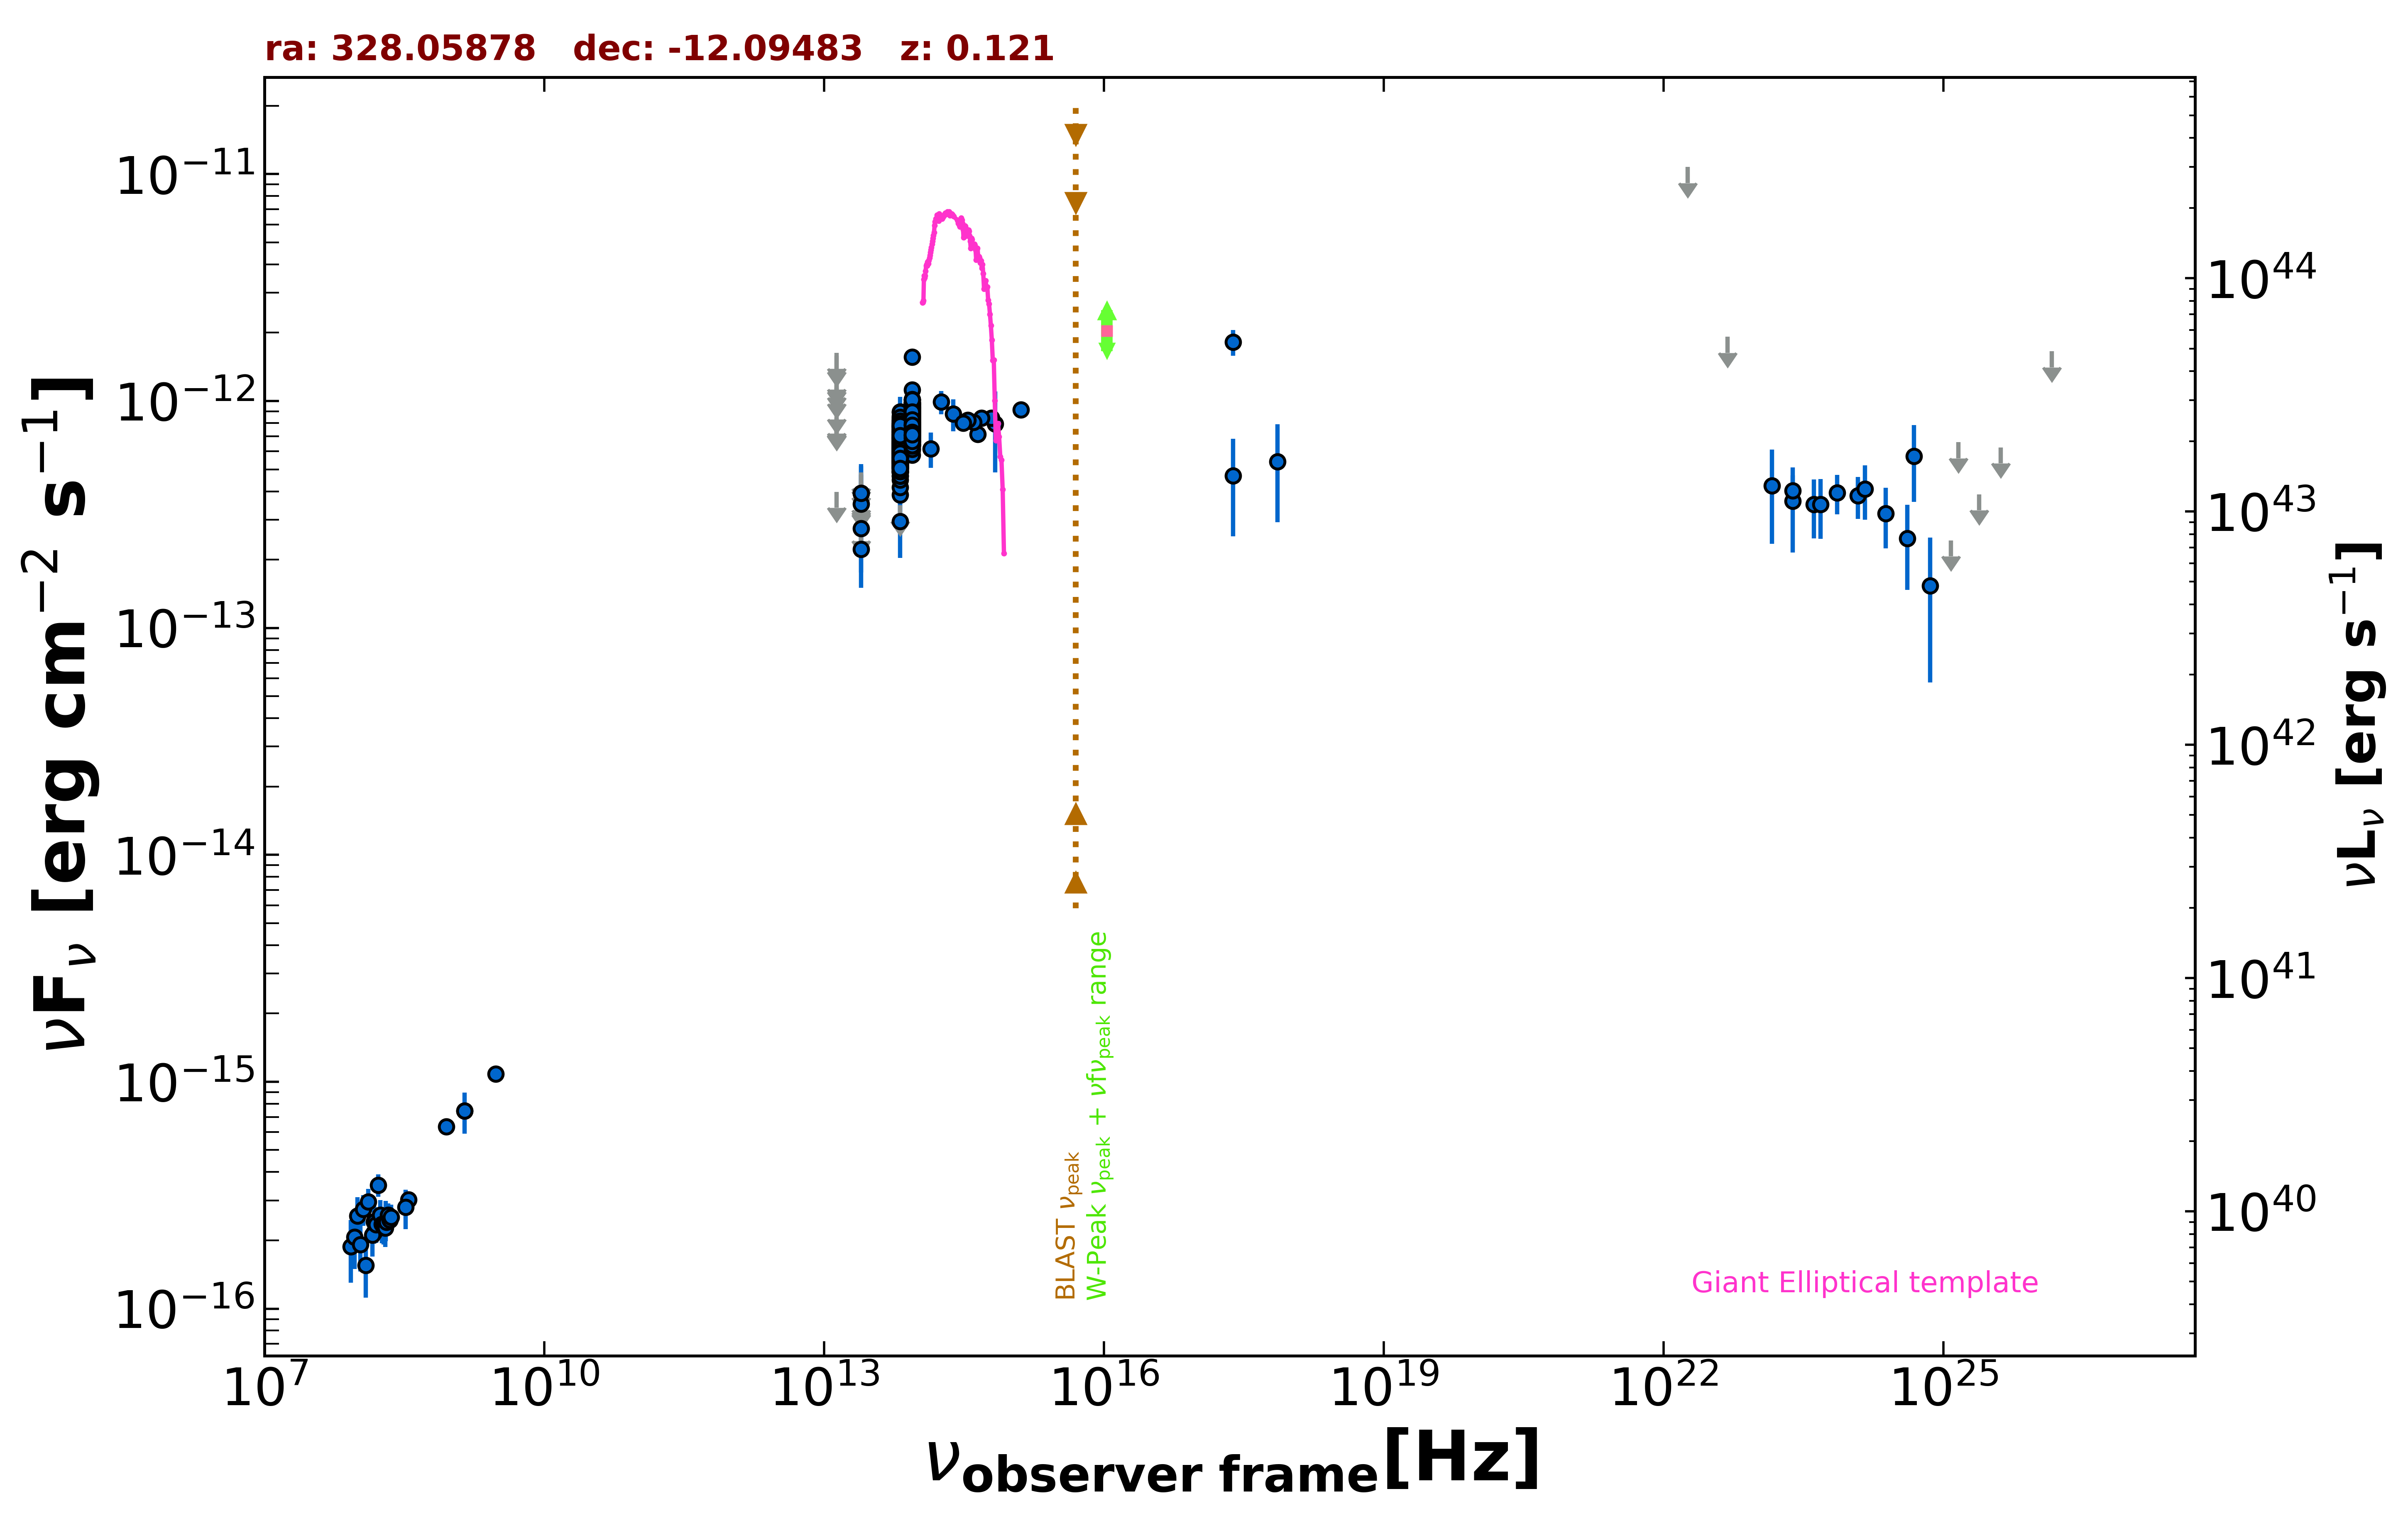

The table this chart was drawn from, first rows:
freq., flux, err_flux, MJD_start, MJD_end, flag, catalog, reference
1.400e+09, 7.434e-16, 2.380e-17, 55000, 55000, , NVSS, Condon et al. 1998  AJ  115  1693
8.870e+08, 6.351e-16, 4.970e-17, 55000, 55000, , RACS, Hale et al. 2021  PASA  38  e058
3.000e+09, 1.084e-15, 1.000e-17, 55000, 55000, , VLASSQL, Gordon et al. 2021  ApJS  255  30
2.418e+17, 4.676e-13, 2.142e-13, 55000, 55000, , XMMSL2, Saxton et al. 2008  A&A  480  611
7.253e+17, 5.401e-13, 2.481e-13, 55000, 55000, , XMMSL2, Saxton et al. 2008  A&A  480  611
2.418e+17, 1.818e-12, 2.350e-13, 55000, 55000, , RASS, Boller et al. 2016  A&A  103  1
1.500e+08, 2.169e-16, 2.325e-17, 55000, 55000, , TGSS150, Intema et al. 2017  A&A  598  A781
3.520e+08, 3.027e-16, 1.445e-17, 55000, 55000, , WISH352, De Bruce et al. 2002  A&A  394  59
1.389e+14, 6.169e-13, 1.103e-13, 55000, 55000, , 2MASS, Skrutskie et al. 2006  AJ  131  1163
1.804e+14, 9.902e-13, 1.179e-13, 55000, 55000, , 2MASS, Skrutskie et al. 2006  AJ  131  1163
2.427e+14, 8.758e-13, 1.393e-13, 55000, 55000, , 2MASS, Skrutskie et al. 2006  AJ  131  1163
8.817e+13, 6.825e-13, 3.300e-15, 55000, 55000, , UNWISE, Schlafly et al. 2019  ApJS  240  30
6.517e+13, 5.281e-13, 4.550e-15, 55000, 55000, , UNWISE, Schlafly et al. 2019  ApJS  240  30
8.817e+13, 6.644e-13, 1.715e-14, 55000, 55000, , WISE, Wright et al. 2010  AJ  140  1868
6.517e+13, 5.448e-13, 1.810e-14, 55000, 55000, , WISE, Wright et al. 2010  AJ  140  1868
2.498e+13, 2.224e-13, 4.665e-14, 55000, 55000, , WISE, Wright et al. 2010  AJ  140  1868
1.363e+13, 3.981e-13, 0.000e+00, 55000, 55000, UL, WISE, Wright et al. 2010  AJ  140  1868
8.817e+13, 8.303e-13, 4.515e-14, 56799, 56799, , NEOWISE, Mainzer et al. 2014  ApJ  792  30
6.517e+13, 5.816e-13, 9.850e-14, 56799, 56799, , NEOWISE, Mainzer et al. 2014  ApJ  792  30
8.817e+13, 7.996e-13, 5.305e-14, 56799, 56799, , NEOWISE, Mainzer et al. 2014  ApJ  792  30
6.517e+13, 2.950e-13, 9.160e-14, 56799, 56799, , NEOWISE, Mainzer et al. 2014  ApJ  792  30
8.817e+13, 7.080e-13, 3.195e-14, 56796, 56796, , NEOWISE, Mainzer et al. 2014  ApJ  792  30
6.517e+13, 5.408e-13, 4.390e-14, 56796, 56796, , NEOWISE, Mainzer et al. 2014  ApJ  792  30
8.817e+13, 6.856e-13, 3.095e-14, 56795, 56795, , NEOWISE, Mainzer et al. 2014  ApJ  792  30
6.517e+13, 5.113e-13, 4.195e-14, 56795, 56795, , NEOWISE, Mainzer et al. 2014  ApJ  792  30
8.817e+13, 7.394e-13, 3.405e-14, 56796, 56796, , NEOWISE, Mainzer et al. 2014  ApJ  792  30
6.517e+13, 3.861e-13, 6.430e-14, 56796, 56796, , NEOWISE, Mainzer et al. 2014  ApJ  792  30
8.817e+13, 6.620e-13, 3.110e-14, 56796, 56796, , NEOWISE, Mainzer et al. 2014  ApJ  792  30
6.517e+13, 6.001e-13, 4.645e-14, 56796, 56796, , NEOWISE, Mainzer et al. 2014  ApJ  792  30
8.817e+13, 7.219e-13, 3.660e-14, 56796, 56796, , NEOWISE, Mainzer et al. 2014  ApJ  792  30
6.517e+13, 5.393e-13, 5.225e-14, 56796, 56796, , NEOWISE, Mainzer et al. 2014  ApJ  792  30
8.817e+13, 7.319e-13, 3.235e-14, 56795, 56795, , NEOWISE, Mainzer et al. 2014  ApJ  792  30
6.517e+13, 5.339e-13, 4.775e-14, 56795, 56795, , NEOWISE, Mainzer et al. 2014  ApJ  792  30
8.817e+13, 7.285e-13, 3.290e-14, 56795, 56795, , NEOWISE, Mainzer et al. 2014  ApJ  792  30
6.517e+13, 5.908e-13, 5.505e-14, 56795, 56795, , NEOWISE, Mainzer et al. 2014  ApJ  792  30
8.817e+13, 7.265e-13, 3.080e-14, 56795, 56795, , NEOWISE, Mainzer et al. 2014  ApJ  792  30
6.517e+13, 5.052e-13, 4.660e-14, 56795, 56795, , NEOWISE, Mainzer et al. 2014  ApJ  792  30
8.817e+13, 6.824e-13, 5.095e-14, 56796, 56796, , NEOWISE, Mainzer et al. 2014  ApJ  792  30
6.517e+13, 6.187e-13, 4.675e-14, 56796, 56796, , NEOWISE, Mainzer et al. 2014  ApJ  792  30
8.817e+13, 7.850e-13, 3.180e-14, 56795, 56795, , NEOWISE, Mainzer et al. 2014  ApJ  792  30
6.517e+13, 4.167e-13, 5.815e-14, 56795, 56795, , NEOWISE, Mainzer et al. 2014  ApJ  792  30
8.817e+13, 6.913e-13, 4.905e-14, 56799, 56799, , NEOWISE, Mainzer et al. 2014  ApJ  792  30
6.517e+13, 5.438e-13, 1.094e-13, 56799, 56799, , NEOWISE, Mainzer et al. 2014  ApJ  792  30
8.817e+13, 7.074e-13, 3.130e-14, 56796, 56796, , NEOWISE, Mainzer et al. 2014  ApJ  792  30
6.517e+13, 5.627e-13, 6.075e-14, 56796, 56796, , NEOWISE, Mainzer et al. 2014  ApJ  792  30
8.817e+13, 6.457e-13, 4.880e-14, 56799, 56799, , NEOWISE, Mainzer et al. 2014  ApJ  792  30
6.517e+13, 3.469e-13, 0.000e+00, 56799, 56799, UL, NEOWISE, Mainzer et al. 2014  ApJ  792  30
8.817e+13, 7.524e-13, 3.745e-14, 57524, 57524, , NEOWISE, Mainzer et al. 2014  ApJ  792  30
6.517e+13, 6.635e-13, 6.365e-14, 57524, 57524, , NEOWISE, Mainzer et al. 2014  ApJ  792  30
8.817e+13, 7.714e-13, 4.410e-14, 57525, 57525, , NEOWISE, Mainzer et al. 2014  ApJ  792  30
6.517e+13, 5.499e-13, 4.360e-14, 57525, 57525, , NEOWISE, Mainzer et al. 2014  ApJ  792  30
8.817e+13, 7.842e-13, 3.685e-14, 57525, 57525, , NEOWISE, Mainzer et al. 2014  ApJ  792  30
6.517e+13, 6.278e-13, 4.690e-14, 57525, 57525, , NEOWISE, Mainzer et al. 2014  ApJ  792  30
8.817e+13, 7.252e-13, 3.810e-14, 57525, 57525, , NEOWISE, Mainzer et al. 2014  ApJ  792  30
6.517e+13, 4.490e-13, 5.975e-14, 57525, 57525, , NEOWISE, Mainzer et al. 2014  ApJ  792  30
8.817e+13, 7.559e-13, 3.835e-14, 57524, 57524, , NEOWISE, Mainzer et al. 2014  ApJ  792  30
6.517e+13, 6.012e-13, 5.375e-14, 57524, 57524, , NEOWISE, Mainzer et al. 2014  ApJ  792  30
8.817e+13, 8.122e-13, 3.370e-14, 57337, 57337, , NEOWISE, Mainzer et al. 2014  ApJ  792  30
6.517e+13, 5.473e-13, 4.140e-14, 57337, 57337, , NEOWISE, Mainzer et al. 2014  ApJ  792  30
8.817e+13, 7.524e-13, 3.325e-14, 57336, 57336, , NEOWISE, Mainzer et al. 2014  ApJ  792  30
... 500 more rows
